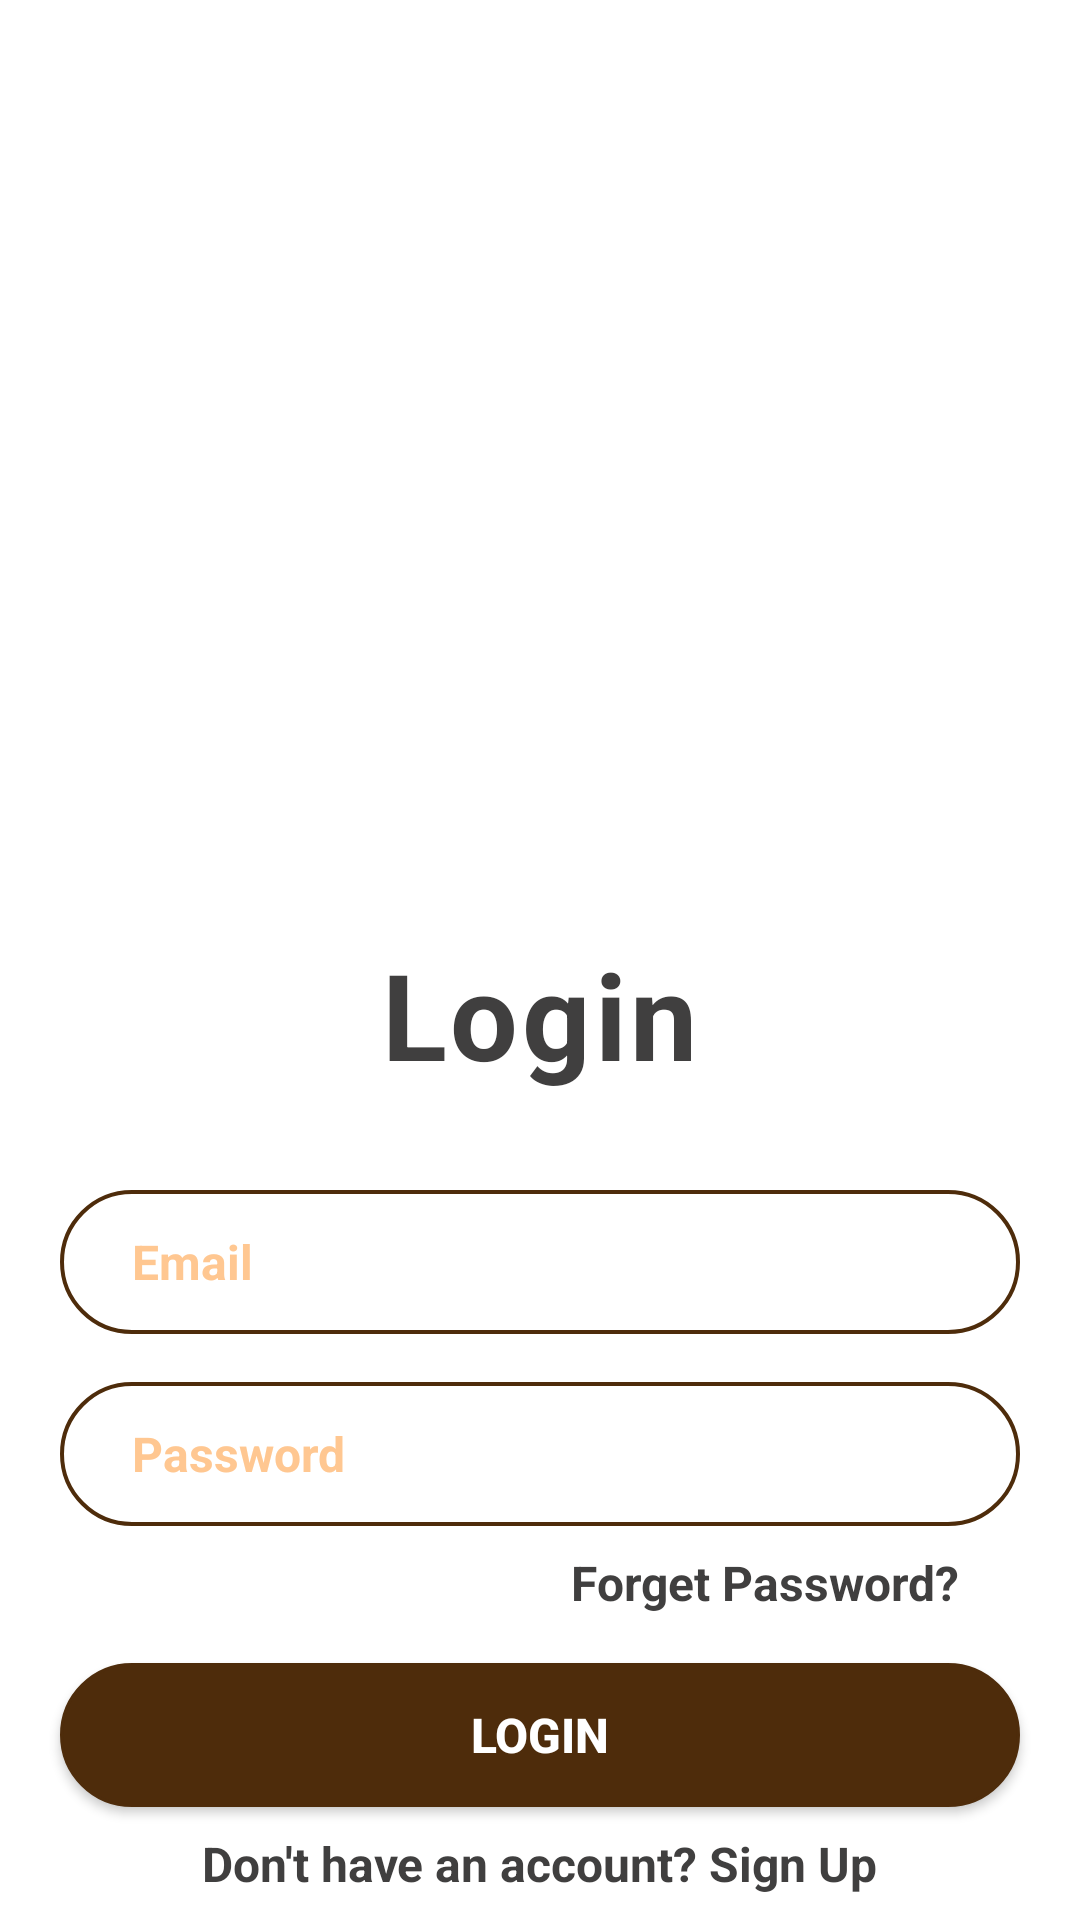

The Android layout XML behind this screen, and the referenced resources:
<!-- AndroidManifest.xml: application theme Theme.ECultureTool -->
<!-- res/layout/activity_login.xml -->
<?xml version="1.0" encoding="utf-8"?>
<androidx.constraintlayout.widget.ConstraintLayout xmlns:android="http://schemas.android.com/apk/res/android"
    android:layout_width="match_parent"
    android:layout_height="match_parent"
    xmlns:app="http://schemas.android.com/apk/res-auto"
    xmlns:tools="http://schemas.android.com/tools">

    <ImageView
        android:id="@+id/imgMuseum"
        android:layout_width="wrap_content"
        android:layout_height="0dp"
        android:layout_marginBottom="8dp"
        android:contentDescription="@string/museum"
        android:scaleType="centerCrop"
        android:src="@drawable/museum"
        app:layout_constraintBottom_toTopOf="@+id/lytLogin"
        app:layout_constraintEnd_toEndOf="parent"
        app:layout_constraintStart_toStartOf="parent"
        app:layout_constraintTop_toTopOf="parent"
        tools:ignore="ImageContrastCheck" />

    <LinearLayout
        android:id="@+id/lytLogin"
        android:layout_width="0dp"
        android:layout_height="wrap_content"
        android:gravity="center_horizontal|top"
        android:orientation="vertical"
        app:layout_constraintBottom_toBottomOf="parent"
        app:layout_constraintEnd_toEndOf="parent"
        app:layout_constraintStart_toStartOf="parent">

        <TextView
            android:id="@+id/txtLogin"
            android:layout_width="wrap_content"
            android:layout_height="wrap_content"
            android:layout_weight="1"
            android:letterSpacing="0.03"
            android:text="@string/login"
            android:textColor="#403f3f"
            android:textSize="40sp"
            android:textStyle="bold" />

        <EditText
            android:id="@+id/txtEmail"
            android:layout_width="320dp"
            android:layout_height="48dp"
            android:layout_marginTop="32dp"
            android:layout_weight="1"
            android:autofillHints="@string/email"
            android:background="@drawable/circle"
            android:hint="@string/email"
            android:inputType="textEmailAddress"
            android:paddingLeft="24dp"
            android:paddingRight="24dp"
            android:textColor="#ffc791"
            android:textColorHint="#ffc791"
            android:textSize="16sp"
            android:textStyle="bold" />

        <EditText
            android:id="@+id/txtPassword"
            android:layout_width="320dp"
            android:layout_height="48dp"
            android:layout_marginTop="16dp"
            android:layout_weight="1"
            android:autofillHints="@string/password"
            android:background="@drawable/circle"
            android:hint="@string/password"
            android:inputType="textPassword"
            android:paddingLeft="24dp"
            android:paddingRight="24dp"
            android:textColor="#ffc791"
            android:textColorHint="#ffc791"
            android:textSize="16sp"
            android:textStyle="bold" />

        <TextView
            android:id="@+id/btnForgetPassword"
            android:layout_width="wrap_content"
            android:layout_height="wrap_content"
            android:layout_gravity="end"
            android:layout_marginLeft="40dp"
            android:layout_marginTop="8dp"
            android:layout_marginRight="40dp"
            android:layout_weight="1"
            android:text="@string/forget_password"
            android:textColor="#403f3f"
            android:textSize="16sp"
            android:textStyle="bold" />

        <Button
            android:id="@+id/btnLogin"
            android:layout_width="320dp"
            android:layout_height="48dp"
            android:layout_marginTop="16dp"
            android:layout_weight="1"
            android:background="@drawable/button"
            android:text="@string/login"
            android:textColor="#FFF"
            android:textSize="16sp"
            android:textStyle="bold"
            tools:ignore="DuplicateSpeakableTextCheck" />

        <TextView
            android:id="@+id/btnSignUp"
            android:layout_width="wrap_content"
            android:layout_height="wrap_content"
            android:layout_marginTop="8dp"
            android:layout_marginBottom="8dp"
            android:layout_weight="1"
            android:text="@string/sign_up"
            android:textColor="#403f3f"
            android:textSize="16sp"
            android:textStyle="bold" />

    </LinearLayout>

</androidx.constraintlayout.widget.ConstraintLayout>
<!-- resources referenced by this layout -->
<resources>
  <!-- drawable button (drawable) -->
  <shape xmlns:android="http://schemas.android.com/apk/res/android">
      <solid android:color="#4e2c0b" />
      <stroke android:width="1dp" android:color="#4e2c0b" />
      <padding android:left="10dp" android:top="10dp" android:right="10dp" android:bottom="10dp" />
      <corners android:radius="40dp" />
  </shape>
  <!-- drawable circle (drawable) -->
  <shape xmlns:android="http://schemas.android.com/apk/res/android">
      <stroke android:width="1.3dp" android:color="#4e2c0b" />
      <padding android:left="10dp" android:top="10dp" android:right="10dp" android:bottom="10dp" />
      <corners android:radius="40dp" />
  </shape>
  <string name="email">Email</string>
  <string name="forget_password">Forget Password?</string>
  <string name="login">Login</string>
  <string name="museum">Museum</string>
  <string name="password">Password</string>
  <string name="sign_up">Don\'t have an account? Sign Up</string>
  <style name="Theme.ECultureTool" parent="Theme.MaterialComponents.DayNight.DarkActionBar">
          
          <item name="colorPrimary">@color/dark_brown</item>
          <item name="colorPrimaryVariant">@color/light_brown</item>
          <item name="colorOnPrimary">@color/white</item>
          
          <item name="colorSecondary">@color/light_brown</item>
          <item name="colorSecondaryVariant">@color/dirty_black</item>
          <item name="colorOnSecondary">@color/dirty_black</item>
          
          <item name="android:statusBarColor" tools:targetApi="l">?attr/colorPrimaryVariant</item>
          
      </style>
  <!-- not gathered from this repository: default colours our renderer supplied (Android Studio template values) -->
  <color name="white">#FFFFFFFF</color>
</resources>
